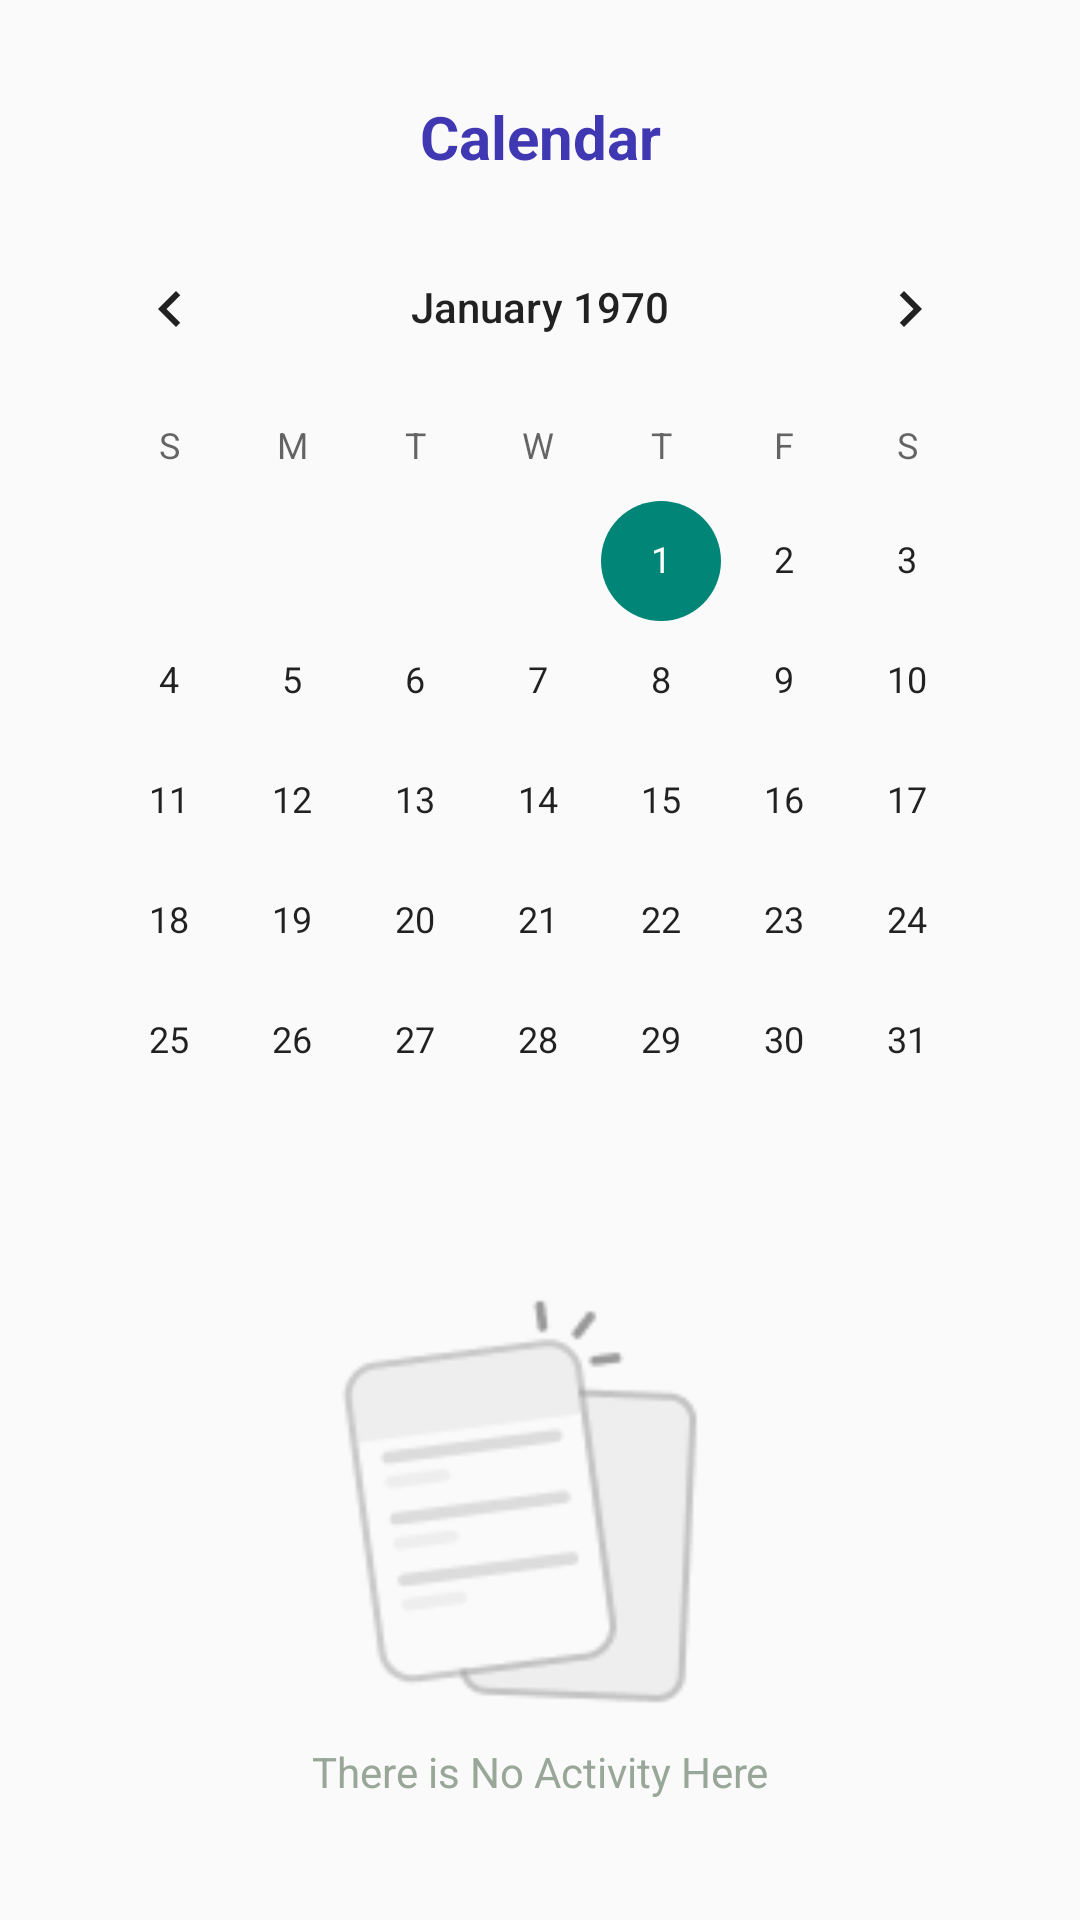

Write the Android layout XML for this screen, with the resource values it uses.
<!-- AndroidManifest.xml: application theme AppTheme.noActionBar -->
<!-- res/layout/calendar.xml -->
<?xml version="1.0" encoding="utf-8"?>
<ScrollView xmlns:android="http://schemas.android.com/apk/res/android"
    xmlns:tools="http://schemas.android.com/tools"
    android:layout_width="match_parent"
    android:layout_height="match_parent"
    android:scrollbars="vertical"
    android:padding="16dp">

<LinearLayout
    android:layout_width="match_parent"
    android:layout_height="match_parent"
    android:orientation="vertical">
    <TextView
        android:layout_width="match_parent"
        android:layout_height="wrap_content"
        android:text="Calendar"
        android:textColor="#4037B2"
        android:textAlignment="center"
        android:textSize="20sp"
        android:textStyle="bold"
        android:layout_marginBottom="10dp"
        android:layout_marginTop="16dp"/>

    <CalendarView
        android:id="@+id/calendarView"
        android:layout_width="match_parent"
        android:layout_height="wrap_content"
        android:layout_gravity="center"
        android:layout_marginBottom="20dp"/>

    <ImageButton
        android:layout_width="132dp"
        android:layout_height="154dp"
        android:layout_gravity="center"
        android:background="@drawable/ic_button_activity"
        tools:ignore="SpeakableTextPresentCheck,SpeakableTextPresentCheck" />

    <TextView
        android:layout_width="match_parent"
        android:layout_height="wrap_content"
        android:text="There is No Activity Here"
        android:textAlignment="center"
        android:textColor="#99A799"/>




</LinearLayout>

</ScrollView>
<!-- resources referenced by this layout -->
<resources>
  <!-- drawable ic_button_activity: png bitmap (drawable, 4156 bytes) -->
  <style name="AppTheme.noActionBar" parent="Theme.AppCompat.Light.NoActionBar" />
</resources>
